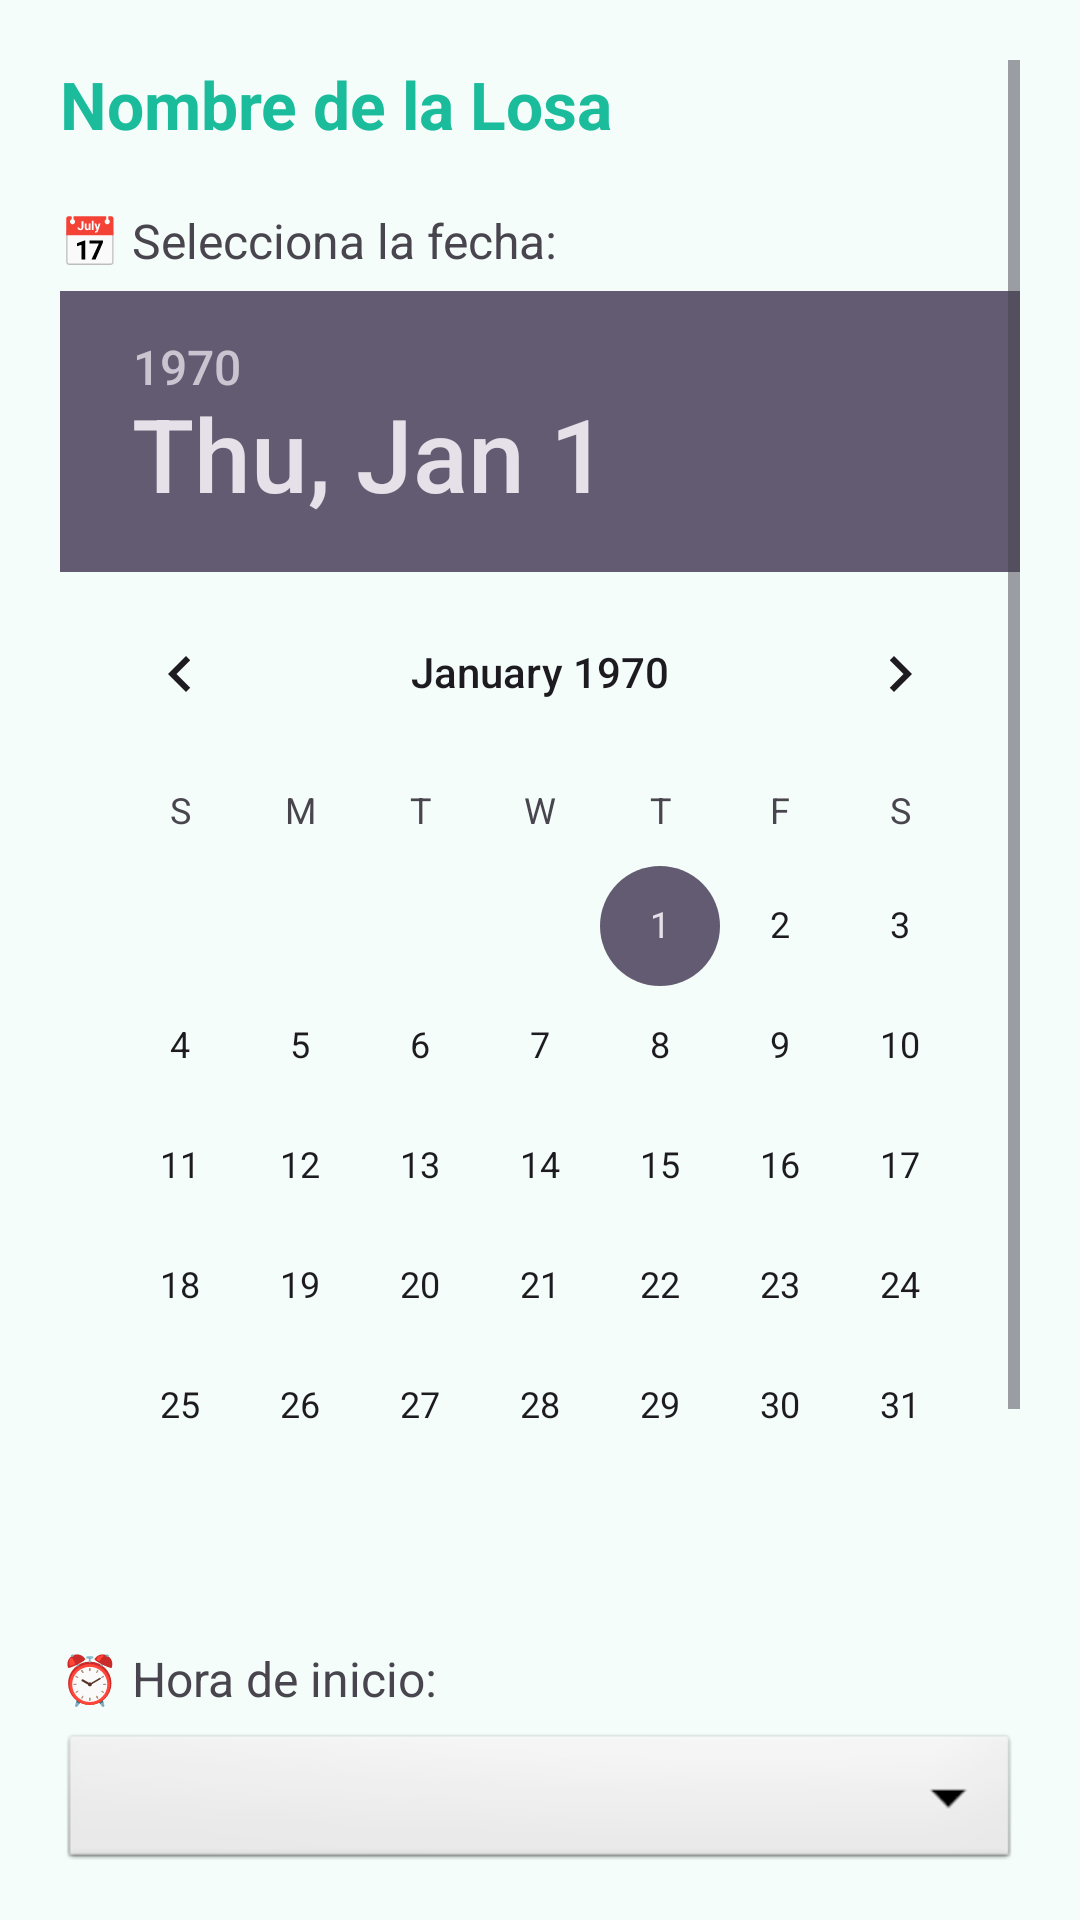

Here is an Android app screen rendered from its layout file. Give the layout XML and the strings, colors and styles it references.
<!-- AndroidManifest.xml: application theme Theme.Reserva_losas -->
<!-- res/layout/activity_reservar_losa.xml -->
<?xml version="1.0" encoding="utf-8"?>
<ScrollView xmlns:android="http://schemas.android.com/apk/res/android"
    android:layout_width="match_parent"
    android:layout_height="match_parent"
    android:background="#F4FDF9"
    android:padding="20dp">

    <LinearLayout
        android:orientation="vertical"
        android:layout_width="match_parent"
        android:layout_height="wrap_content">

        
        <TextView
            android:id="@+id/tvNombreLosa"
            android:layout_width="wrap_content"
            android:layout_height="wrap_content"
            android:text="Nombre de la Losa"
            android:textStyle="bold"
            android:textSize="22sp"
            android:textColor="#1ABC9C"
            android:layout_marginBottom="20dp" />

        
        <TextView
            android:layout_width="wrap_content"
            android:layout_height="wrap_content"
            android:text="📅 Selecciona la fecha:"
            android:textSize="16sp"
            android:layout_marginBottom="6dp" />

        <DatePicker
            android:id="@+id/datePicker"
            android:layout_width="wrap_content"
            android:layout_height="wrap_content"
            android:layout_marginBottom="20dp" />

        
        <TextView
            android:layout_width="wrap_content"
            android:layout_height="wrap_content"
            android:text="⏰ Hora de inicio:"
            android:textSize="16sp"
            android:layout_marginBottom="6dp" />

        <Spinner
            android:id="@+id/spinnerInicio"
            android:layout_width="match_parent"
            android:layout_height="wrap_content"
            android:background="@android:drawable/btn_dropdown"
            android:layout_marginBottom="20dp" />

        
        <TextView
            android:layout_width="wrap_content"
            android:layout_height="wrap_content"
            android:text="⏳ Hora de fin:"
            android:textSize="16sp"
            android:layout_marginBottom="6dp" />

        <Spinner
            android:id="@+id/spinnerFin"
            android:layout_width="match_parent"
            android:layout_height="wrap_content"
            android:background="@android:drawable/btn_dropdown"
            android:layout_marginBottom="20dp" />

        
        <TextView
            android:id="@+id/tvTotal"
            android:layout_width="wrap_content"
            android:layout_height="wrap_content"
            android:text="💵 Total a pagar: S/ 0.00"
            android:textSize="18sp"
            android:textStyle="bold"
            android:textColor="#333333"
            android:layout_marginTop="8dp"
            android:layout_marginBottom="24dp" />

        
        <Button
            android:id="@+id/btnConfirmarReserva"
            android:layout_width="match_parent"
            android:layout_height="wrap_content"
            android:text="Confirmar Reserva"
            android:textColor="#FFFFFF"
            android:backgroundTint="#1ABC9C"
            android:drawableStart="@android:drawable/ic_menu_save"
            android:paddingVertical="12dp" />
    </LinearLayout>
</ScrollView>
<!-- resources referenced by this layout -->
<resources>
  <style name="Theme.Reserva_losas" parent="Base.Theme.Reserva_losas" />
  <style name="Base.Theme.Reserva_losas" parent="Theme.Material3.DayNight.NoActionBar">
          
          
      </style>
</resources>
